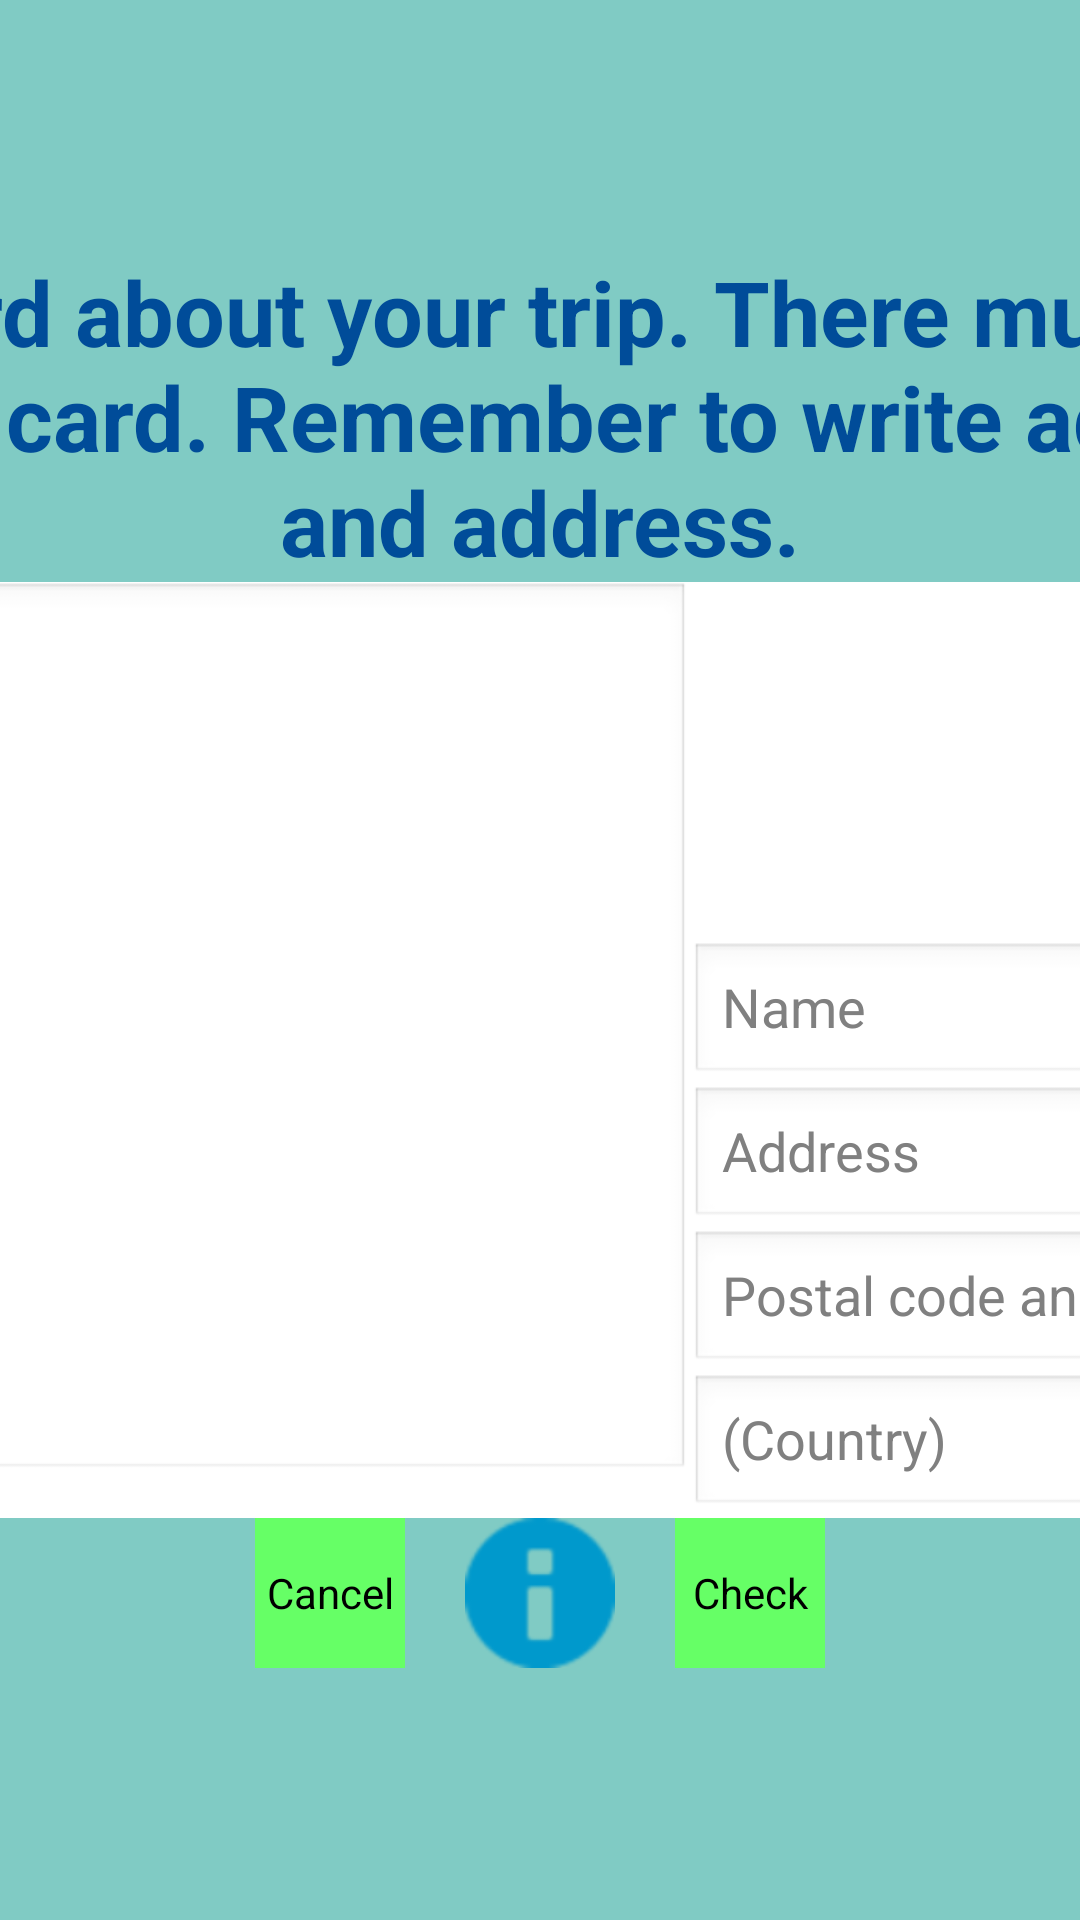

The Android layout XML behind this screen, and the referenced resources:
<!-- AndroidManifest.xml: application theme AppTheme -->
<!-- res/layout/post_card_exercise_layout.xml -->
<?xml version="1.0" encoding="utf-8"?>
<LinearLayout xmlns:android="http://schemas.android.com/apk/res/android"
    android:layout_width="match_parent"
    android:layout_height="match_parent"
    android:background="@color/accent_material_dark"
    android:gravity="center"
    android:orientation="vertical">

    <FrameLayout
        android:layout_width="800sp"
        android:layout_height="wrap_content"
        android:background="@drawable/gradient_green">

        <LinearLayout
            android:layout_width="fill_parent"
            android:layout_height="fill_parent"
            android:gravity="center"
            android:orientation="vertical">

            <TextView
                android:id="@+id/exercise_text"
                android:layout_width="wrap_content"
                android:layout_height="wrap_content"
                android:gravity="center"
                android:text="@string/oulu_exercise2_text"
                android:textColor="#ff004c99"
                android:textSize="30sp"
                android:textStyle="bold" />

            <FrameLayout
                android:layout_width="700sp"
                android:layout_height="fill_parent"
                android:background="@android:color/white">

                <EditText
                    android:id="@+id/postcard_message_edit_text"
                    android:layout_width="400sp"
                    android:layout_height="300sp"
                    android:hint="@string/hint_message"
                    android:inputType="textCapSentences|textMultiLine" />

                <LinearLayout
                    android:layout_width="wrap_content"
                    android:layout_height="wrap_content"
                    android:layout_gravity="right"
                    android:orientation="vertical">

                    <FrameLayout
                        android:layout_width="100sp"
                        android:layout_height="100sp"
                        android:layout_gravity="right"
                        android:layout_margin="10sp"
                        android:background="@drawable/border"></FrameLayout>

                    <EditText
                        android:id="@+id/address_edit_text1"
                        android:layout_width="300sp"
                        android:layout_height="wrap_content"
                        android:hint="@string/hint_name"
                        android:inputType="textCapWords" />

                    <EditText
                        android:id="@+id/address_edit_text2"
                        android:layout_width="300sp"
                        android:layout_height="wrap_content"
                        android:hint="@string/hint_address"
                        android:inputType="textCapWords" />

                    <EditText
                        android:id="@+id/address_edit_text3"
                        android:layout_width="300sp"
                        android:layout_height="wrap_content"
                        android:hint="@string/hint_postal_code_and_post_office"
                        android:inputType="textCapWords" />

                    <EditText
                        android:id="@+id/address_edit_text4"
                        android:layout_width="300sp"
                        android:layout_height="wrap_content"
                        android:hint="@string/hint_land"
                        android:inputType="textCapCharacters" />

                </LinearLayout>


            </FrameLayout>

            <RelativeLayout
                android:layout_width="match_parent"
                android:layout_height="wrap_content"
                android:gravity="center">

                <Button
                    android:id="@+id/cancel_button"
                    android:layout_width="50sp"
                    android:layout_height="50sp"
                    android:layout_marginRight="10sp"
                    android:background="#ff66ff66"
                    android:text="@string/cancel_button_text" />

                <ImageButton
                    android:id="@+id/info_button"
                    android:layout_width="50sp"
                    android:layout_height="50sp"
                    android:layout_marginLeft="10sp"
                    android:layout_marginRight="10sp"
                    android:layout_toRightOf="@id/cancel_button"
                    android:background="@drawable/info_button_color_changed" />

                <Button
                    android:id="@+id/check_button"
                    android:layout_width="50sp"
                    android:layout_height="50sp"
                    android:layout_marginLeft="10sp"
                    android:layout_toRightOf="@id/info_button"
                    android:background="#ff66ff66"
                    android:text="@string/check_button_text" />

            </RelativeLayout>

        </LinearLayout>

    </FrameLayout>

</LinearLayout>
<!-- resources referenced by this layout -->
<resources>
  <!-- drawable info_button_color_changed (drawable) -->
  <?xml version="1.0" encoding="utf-8"?>
  <bitmap xmlns:android="http://schemas.android.com/apk/res/android"
      android:src="@android:drawable/ic_dialog_info"
      android:tint="@android:color/holo_blue_dark" />
  <string name="cancel_button_text">Cancel</string>
  <string name="check_button_text">Check</string>
  <string name="hint_address">Address</string>
  <string name="hint_land">(Country)</string>
  <string name="hint_message">Your message</string>
  <string name="hint_name">Name</string>
  <string name="hint_postal_code_and_post_office">Postal code and post office</string>
  <string name="oulu_exercise2_text">Write a postcard about your trip. There must be at least 3 chapters in the card. Remember to write adressee\'s name and address.</string>
  <style name="AppTheme" parent="android:Theme.NoTitleBar.Fullscreen">
          
          
          
          <item name="android:windowSoftInputMode">stateHidden</item>
      </style>
</resources>
